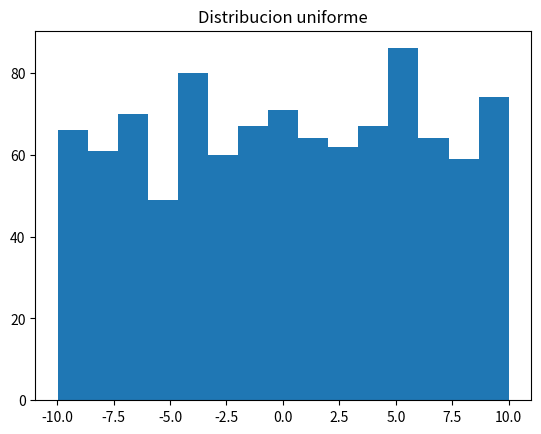
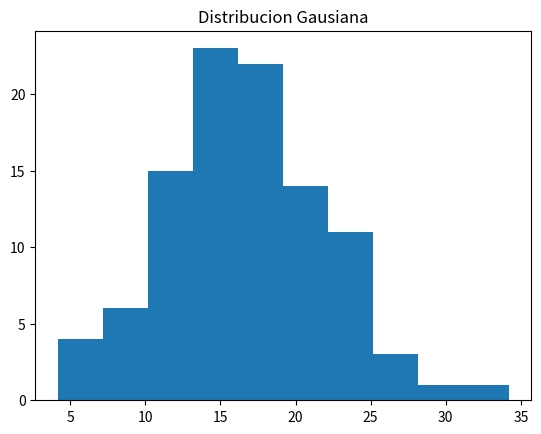
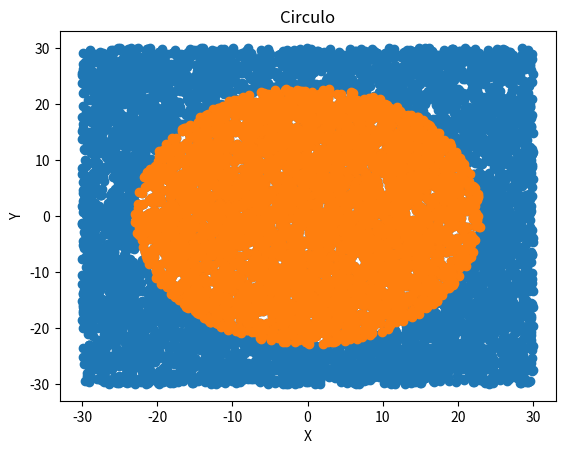
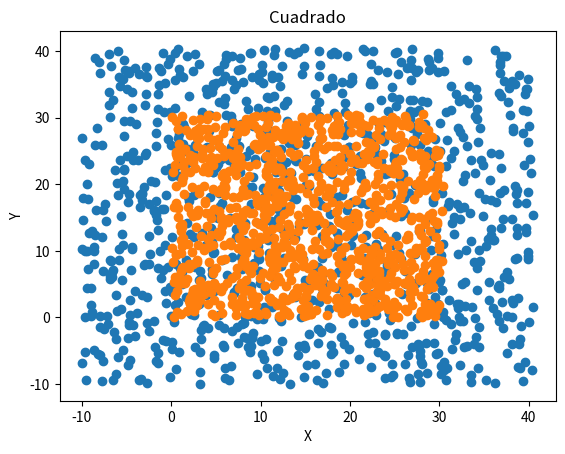
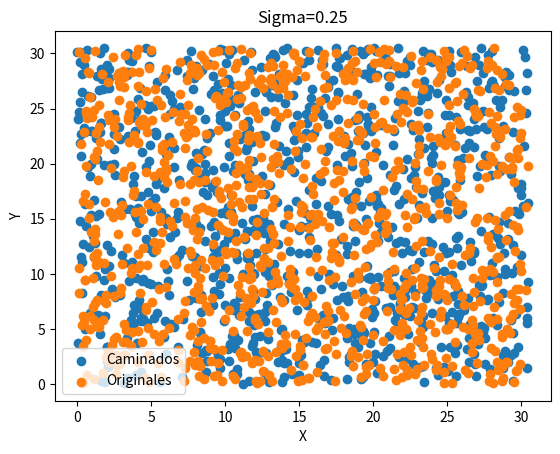
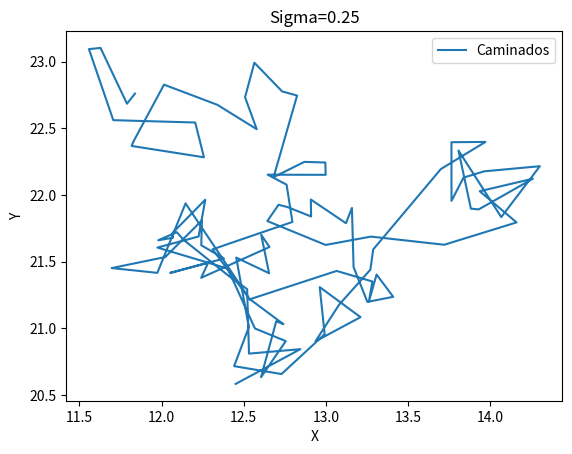
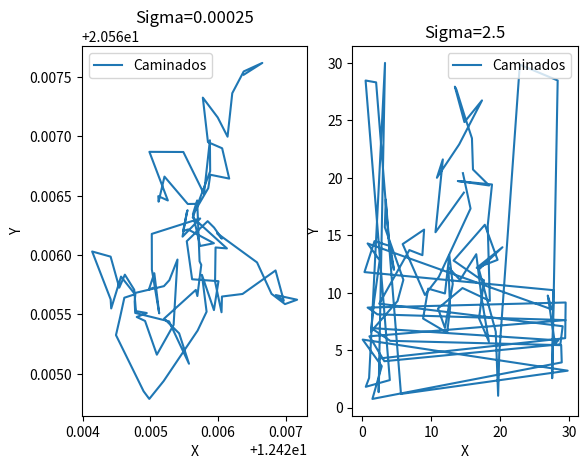

Reproduce these figures in Python, in order.
#Ejercicio 0
#Lean el capitulo 5 del Landau (ver el programa del curso).
import numpy as np
import random
import matplotlib.pylab as plt
#Ejercicio 1
# Usando los generadores de numeros aleatorios de numpy (https://docs.scipy.org/doc/numpy-1.15.1/reference/routines.random.html):
# a) Genere 1000 numeros aleatorios que sigan una distribucion uniforme y esten entre -10 y 10. Haga un histograma y guardelo sin mostrarlo en un archivo llamado uniforme.pdf
xu=np.random.uniform(-10,10,1000)
plt.figure()
plt.hist(xu,bins=15)
plt.title("Distribucion uniforme")
plt.savefig("uniforme.pdf")
# a) Genere 1000 numeros aleatorios que sigan una distribucion gausiana centrada en 17 y de sigma 5. Haga un histograma y guardelo sin mostrarlo en un archivo llamado gausiana.pdf
xg= np.random.normal(17, 5, 100)
plt.figure()
plt.hist(xg,bins=10)
plt.title("Distribucion Gausiana")
plt.savefig("gausiana.pdf")
# Ejercicio 2
# Escriba un programa en Python que: 
# Genere puntos aleatorios distribuidos uniformemente dentro de un cuadrado de lado 30.5. Grafique sus puntos y guarde la grafica sin mostrarla en un archivo llamado cuadrado.pdf. 
# Genere puntos aleatorios distribuidos uniformemente dentro de circulo de radio 23. Grafique sus puntos y guarde la grafica sin mostrarla en un archivo llamado circulo.pdf. 
x=np.random.uniform(-30,30,10000)
y=np.random.uniform(-30,30,10000)

condicion=np.where(x**2+y**2<23**2)
xcon=x[condicion]
ycon=y[condicion]
plt.figure()
plt.scatter(x,y)
plt.scatter(xcon,ycon)
plt.title("Circulo")
plt.xlabel("X")
plt.ylabel("Y")
plt.savefig("circulo.pdf")

x1=np.random.uniform(-10,40.5,1000)
y1=np.random.uniform(-10,40.5,1000)
xcua=np.random.uniform(0,30.5,1000)
ycua=np.random.uniform(0,30.5,1000)

plt.figure()
plt.scatter(x1,y1)
plt.scatter(xcua,ycua)
plt.title("Cuadrado")
plt.xlabel("X")
plt.ylabel("Y")
plt.savefig("cuadrado.pdf")
# Ejercicio 3 
# Lean sobre caminatas aleatorias.


# Ejercicio 4
# Tome los puntos distribuidos aleatoriamente dentro del cuadrado y haga que cada punto siga una caminata aleatoria de 100 pasos. 
# La magnitud de los pasos de esta caminata debe seguir una distribucion gaussiana centrada en el punto y de sigma igual a 0.25
# Implemente condiciones de frontera periodicas: si un punto se "sale" de cuadrado por un lado, "entra" por el otro  
def caminata1(a0,b0,s0):
    xcua2=a0
    ycua2=b0
    sigma= s0
    for i in range(100):
        newxcua=np.random.normal(xcua2,sigma)
        newycua=np.random.normal(ycua2,sigma)
        xcua2=newxcua
        ycua2=newycua
        for k in range(len(a0)):
            if xcua2[k]>30.5:
                xcua2[k]= xcua2[k]-30.5
            if ycua2[k]>30.5:
                ycua2[k]= ycua2[k]-30.5
            if xcua2[k]<0:
                xcua2[k]=30.5-(abs(xcua2[k]))
            if ycua2[k]<0:
                ycua2[k]=30.5-(abs(ycua2[k]))
    return xcua2,ycua2
# Grafique la distribucion final de puntos y guarde dicha grafica sin mostrarla en un archivo llamado DistCaminata.pdf
# Grafique la caminata de UNO de sus puntos y guarde dicha grafica sin mostrarla en un archivo llamado puntoCaminata.pdf
plt.figure()
plt.scatter(caminata1(xcua,ycua,0.25)[0],caminata1(xcua,ycua,0.25)[1],label="Caminados")
plt.scatter(xcua,ycua,label="Originales")
plt.title("Sigma=0.25")
plt.legend()
plt.xlabel("X")
plt.ylabel("Y")
plt.savefig("DistCaminata.pdf")

def caminata2(a0,b0,s0):
    xcua2=a0
    ycua2=b0
    arrx=[]
    arry=[]
    sigma= s0
    for i in range(100):
        newxcua=np.random.normal(xcua2,sigma)
        newycua=np.random.normal(ycua2,sigma)
        xcua2=newxcua
        ycua2=newycua
        for k in range(len(a0)):
            if xcua2[k]>30.5:
                xcua2[k]= xcua2[k]-30.5
            if ycua2[k]>30.5:
                ycua2[k]= ycua2[k]-30.5
            if xcua2[k]<0:
                xcua2[k]=30.5-(abs(xcua2[k]))
            if ycua2[k]<0:
                ycua2[k]=30.5-(abs(ycua2[k]))
        arrx.append(xcua2[1])
        arry.append(ycua2[1])
    return arrx,arry
plt.figure()
plt.plot(caminata2(xcua,ycua,0.25)[0],caminata2(xcua,ycua,0.25)[1],label="Caminados")
plt.title("Sigma=0.25")
plt.legend()
plt.xlabel("X")
plt.ylabel("Y")
plt.savefig("puntoCaminata.pdf")
# Repita el proceso para sigma = 0.00025 y sigma= 2.5. Grafique la caminata de UNO de sus puntos para los distintos sigmas y guardela sin mostrarla en sigmaCaminata.pdf
plt.figure()
plt.subplot(1,2,1)
plt.plot(caminata2(xcua,ycua,0.00025)[0],caminata2(xcua,ycua,0.00025)[1],label="Caminados")
plt.title("Sigma=0.00025")
plt.legend()
plt.xlabel("X")
plt.ylabel("Y")

plt.subplot(1,2,2)
plt.plot(caminata2(xcua,ycua,2.5)[0],caminata2(xcua,ycua,2.5)[1],label="Caminados")
plt.title("Sigma=2.5")
plt.legend()
plt.xlabel("X")
plt.ylabel("Y")
plt.savefig("sigmaCaminata.pdf")
# Repita el proceso para condiciones abiertas: si un punto se "sale" del cuadrado deja de ser considerado en la simulacion.

# Si le queda tiempo puede:

##################################################################################################################################################################
############################################################ Ejercicio  ##########################################################################
##################################################################################################################################################################

#difusion: una gota de crema en un Cafe.
#
#Condiciones iniciales:
#Cafe: 10000 particulas distribuidas uniformemente dentro de un circulo de radio igual a raiz de 230
#Crema: 100 particulas distribuidas uniformemente dentro de un circulo de radio igual a raiz de 2
#
#Nota: si su codigo se esta demorando mucho en correr, puede usar 1000 particulas de cafe en vez de 10000.
#
# 1) Haga una grafica de las condiciones iniciales donde los dos tipos de particulas tengan distintos colores. Guarde dicha grafica sin mostrarla en CafeLecheIni.pdf
#
#2) Todas las particulas deben hacer una caminata aleatoria de 1000 pasos. Los pasos en las coordenadas x y deben seguir una distribucion gausiana de sigma 2.5. Si va a usar coordenadas polares elija un sigma apropiado.
#
#3) Condiciones de frontera: implemente unas condiciones tales que si la particulas "sale" del circulo, usted vuelva a dar el paso. Si no puede implementar solo las condiciones antes descritas, debe al menos escribir comentarios explicando que hace cada linea de codigo de las condiciones propuestas (comentado abajo)
#
# 4) Haga una grafica de las posiciones finales de las particulas despues de la caminata donde los dos tipos de particulas tengan distintos colores. Guarde dicha grafica sin mostrarla en CafeLecheFin.pdf
#

import numpy as np
import matplotlib.pylab as plt


#Una posible implementacion de condiciones de frontera. Trate de hacer la suya propia sin usar esta. 
#Si usa esta (obtiene menos puntos) debe comentar cada una de las lineas explicando en palabras que hace el codigo. Debe tambien naturalmente usar los nombres de variables que uso en el resto de su codigo propio.
#indexcafe=np.where((xcafenuevo*xcafenuevo+ycafenuevo*ycafenuevo)>230)
#indexcrema=np.where((xcremanuevo*xcremanuevo+ycremanuevo*ycremanuevo)>230)
#while(len(indexcafe[0])>1):
#	xcafenuevo[indexcafe]=xcafe[indexcafe] + np.random.normal(0,sigma)
#	ycafenuevo[indexcafe]=ycafe[indexcafe] + np.random.normal(0,sigma)
#	indexcafe=np.where((xcafenuevo*xcafenuevo+ycafenuevo*ycafenuevo)>=230)
#while(len(indexcrema[0])>1):
#	xcremanuevo[indexcrema]=xcrema[indexcrema] + np.random.normal(0,sigma)
#	ycremanuevo[indexcrema]=ycrema[indexcrema] + np.random.normal(0,sigma)
#	indexcrema=np.where((xcremanuevo*xcremanuevo+ycremanuevo*ycremanuevo)>=230) 



	
